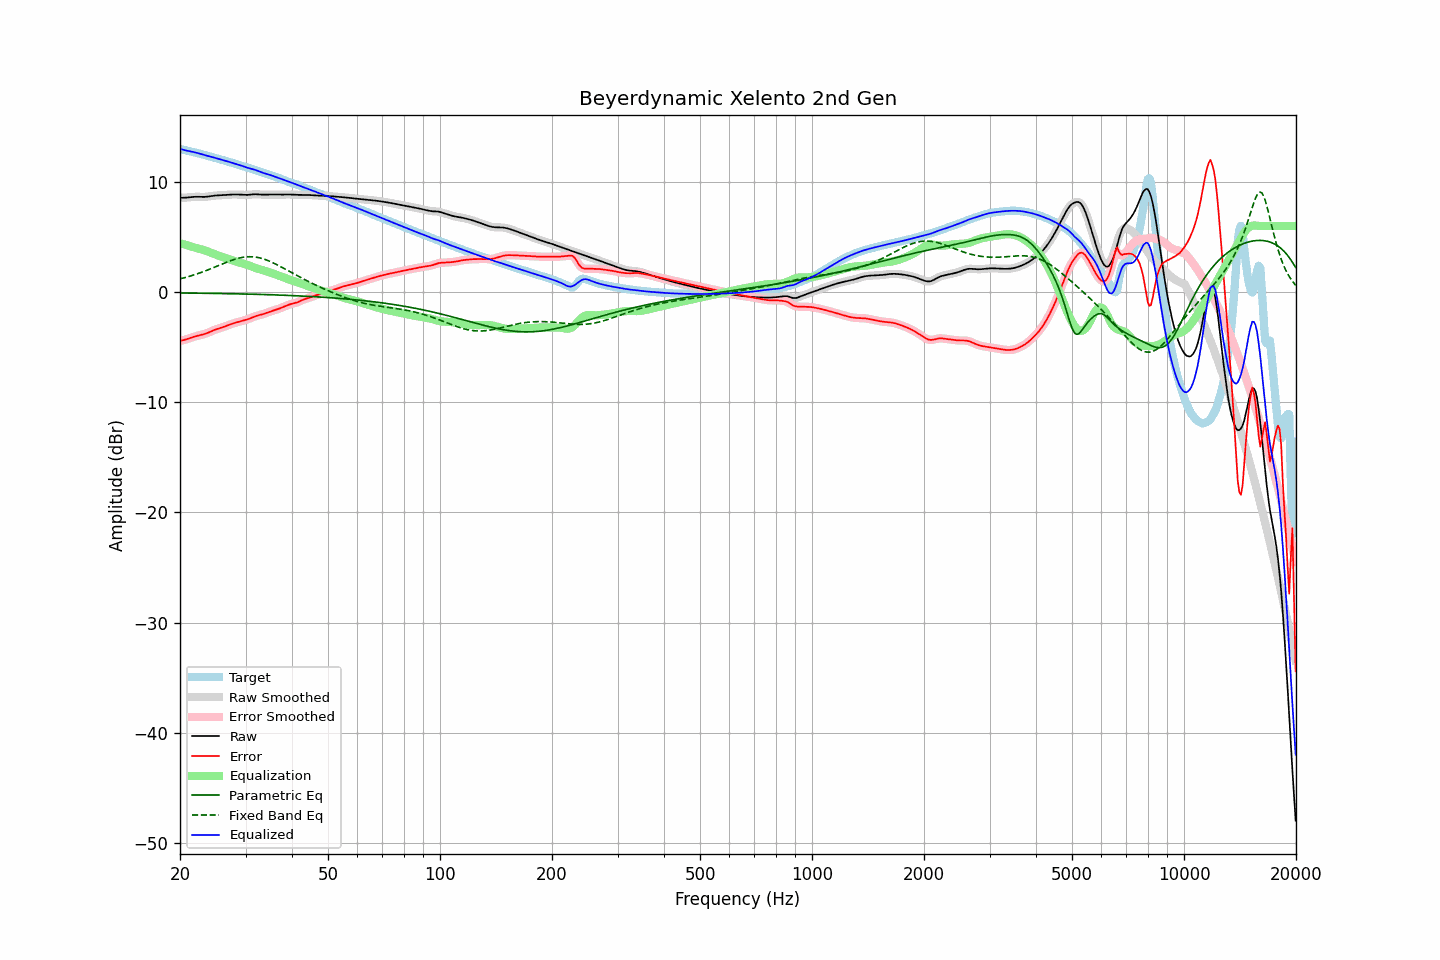

Source data for this figure (header and first rows):
frequency, raw, error, smoothed, error_smoothed, equalization, parametric_eq, fixed_band_eq, equalized_raw, equalized_smoothed, target
20.00, 8.56, -4.43, 8.56, -4.43, 4.45, -0.08, 1.20, 13.01, 13.01, 12.99
20.20, 8.56, -4.40, 8.56, -4.40, 4.40, -0.08, 1.24, 12.96, 12.96, 12.96
20.40, 8.56, -4.36, 8.56, -4.36, 4.36, -0.08, 1.27, 12.92, 12.92, 12.93
20.61, 8.57, -4.32, 8.57, -4.32, 4.31, -0.08, 1.31, 12.88, 12.88, 12.89
20.81, 8.58, -4.28, 8.58, -4.28, 4.27, -0.08, 1.35, 12.85, 12.85, 12.86
21.02, 8.59, -4.23, 8.59, -4.23, 4.22, -0.09, 1.40, 12.81, 12.81, 12.83
21.23, 8.61, -4.19, 8.61, -4.18, 4.18, -0.09, 1.44, 12.79, 12.79, 12.79
21.44, 8.62, -4.13, 8.62, -4.13, 4.14, -0.09, 1.48, 12.76, 12.76, 12.76
21.66, 8.64, -4.08, 8.64, -4.08, 4.09, -0.09, 1.53, 12.73, 12.73, 12.72
21.87, 8.65, -4.04, 8.65, -4.04, 4.05, -0.09, 1.58, 12.70, 12.69, 12.69
22.09, 8.65, -4.00, 8.65, -4.00, 4.01, -0.09, 1.62, 12.66, 12.66, 12.65
22.31, 8.65, -3.96, 8.65, -3.96, 3.97, -0.10, 1.67, 12.62, 12.62, 12.61
22.54, 8.65, -3.93, 8.65, -3.93, 3.93, -0.10, 1.72, 12.58, 12.58, 12.57
22.76, 8.64, -3.89, 8.64, -3.89, 3.89, -0.10, 1.78, 12.53, 12.53, 12.54
22.99, 8.64, -3.86, 8.64, -3.86, 3.85, -0.10, 1.83, 12.49, 12.49, 12.50
23.22, 8.64, -3.82, 8.64, -3.82, 3.81, -0.10, 1.88, 12.45, 12.45, 12.46
23.45, 8.65, -3.77, 8.65, -3.77, 3.76, -0.11, 1.94, 12.41, 12.41, 12.42
23.69, 8.67, -3.71, 8.67, -3.71, 3.70, -0.11, 2.00, 12.37, 12.37, 12.38
23.92, 8.69, -3.65, 8.69, -3.65, 3.65, -0.11, 2.05, 12.33, 12.33, 12.34
24.16, 8.71, -3.59, 8.71, -3.59, 3.59, -0.11, 2.11, 12.30, 12.30, 12.29
24.40, 8.73, -3.52, 8.73, -3.52, 3.53, -0.12, 2.17, 12.26, 12.26, 12.25
24.65, 8.75, -3.46, 8.75, -3.46, 3.47, -0.12, 2.23, 12.22, 12.22, 12.21
24.89, 8.76, -3.40, 8.76, -3.40, 3.41, -0.12, 2.29, 12.18, 12.17, 12.16
25.14, 8.77, -3.35, 8.77, -3.35, 3.36, -0.12, 2.35, 12.13, 12.13, 12.12
25.39, 8.78, -3.30, 8.78, -3.30, 3.31, -0.13, 2.41, 12.09, 12.09, 12.08
25.65, 8.79, -3.26, 8.79, -3.26, 3.26, -0.13, 2.47, 12.04, 12.04, 12.05
25.91, 8.80, -3.21, 8.80, -3.21, 3.21, -0.13, 2.53, 12.00, 12.00, 12.01
26.16, 8.81, -3.16, 8.81, -3.16, 3.16, -0.13, 2.59, 11.96, 11.96, 11.97
26.43, 8.82, -3.11, 8.82, -3.11, 3.11, -0.14, 2.65, 11.92, 11.92, 11.93
26.69, 8.83, -3.06, 8.83, -3.06, 3.05, -0.14, 2.71, 11.88, 11.88, 11.89
26.96, 8.84, -3.00, 8.84, -3.00, 3.00, -0.14, 2.77, 11.84, 11.84, 11.84
27.23, 8.85, -2.95, 8.85, -2.95, 2.95, -0.14, 2.82, 11.80, 11.80, 11.80
27.50, 8.86, -2.89, 8.86, -2.89, 2.90, -0.15, 2.88, 11.76, 11.76, 11.75
27.77, 8.86, -2.85, 8.86, -2.85, 2.85, -0.15, 2.93, 11.71, 11.71, 11.71
28.05, 8.86, -2.80, 8.86, -2.80, 2.80, -0.15, 2.98, 11.67, 11.67, 11.66
28.33, 8.86, -2.76, 8.86, -2.76, 2.76, -0.16, 3.02, 11.62, 11.62, 11.62
28.62, 8.86, -2.72, 8.86, -2.72, 2.72, -0.16, 3.06, 11.58, 11.58, 11.58
28.90, 8.85, -2.68, 8.85, -2.68, 2.68, -0.16, 3.10, 11.54, 11.54, 11.53
29.19, 8.84, -2.64, 8.84, -2.64, 2.65, -0.17, 3.13, 11.49, 11.49, 11.49
29.48, 8.83, -2.61, 8.83, -2.61, 2.60, -0.17, 3.16, 11.44, 11.44, 11.44
29.78, 8.82, -2.57, 8.82, -2.57, 2.56, -0.17, 3.18, 11.39, 11.38, 11.39
30.08, 8.82, -2.52, 8.82, -2.52, 2.51, -0.18, 3.19, 11.33, 11.33, 11.34
30.38, 8.82, -2.47, 8.82, -2.47, 2.46, -0.18, 3.21, 11.28, 11.29, 11.30
30.68, 8.83, -2.42, 8.83, -2.41, 2.41, -0.18, 3.21, 11.24, 11.24, 11.25
30.99, 8.85, -2.35, 8.85, -2.35, 2.35, -0.19, 3.21, 11.20, 11.20, 11.20
31.30, 8.87, -2.29, 8.87, -2.29, 2.30, -0.19, 3.21, 11.17, 11.17, 11.16
31.61, 8.88, -2.23, 8.88, -2.23, 2.25, -0.20, 3.20, 11.13, 11.12, 11.11
31.93, 8.88, -2.18, 8.88, -2.18, 2.20, -0.20, 3.18, 11.08, 11.08, 11.06
32.24, 8.88, -2.14, 8.88, -2.14, 2.15, -0.20, 3.16, 11.03, 11.03, 11.02
32.57, 8.87, -2.10, 8.87, -2.10, 2.10, -0.21, 3.13, 10.97, 10.97, 10.97
32.89, 8.85, -2.06, 8.85, -2.06, 2.06, -0.21, 3.09, 10.91, 10.91, 10.92
33.22, 8.84, -2.03, 8.85, -2.03, 2.01, -0.22, 3.05, 10.86, 10.86, 10.87
33.55, 8.84, -1.98, 8.84, -1.98, 1.97, -0.22, 3.01, 10.81, 10.81, 10.82
33.89, 8.84, -1.93, 8.84, -1.93, 1.92, -0.22, 2.96, 10.77, 10.77, 10.78
34.23, 8.85, -1.88, 8.85, -1.88, 1.88, -0.23, 2.90, 10.73, 10.73, 10.73
34.57, 8.86, -1.82, 8.86, -1.82, 1.83, -0.23, 2.85, 10.68, 10.68, 10.68
34.92, 8.86, -1.77, 8.86, -1.77, 1.78, -0.24, 2.79, 10.64, 10.64, 10.63
35.27, 8.86, -1.72, 8.86, -1.72, 1.73, -0.24, 2.72, 10.59, 10.59, 10.58
35.62, 8.86, -1.67, 8.86, -1.67, 1.68, -0.25, 2.65, 10.53, 10.53, 10.53
35.97, 8.85, -1.63, 8.85, -1.63, 1.63, -0.25, 2.58, 10.48, 10.48, 10.48
... 635 more rows
